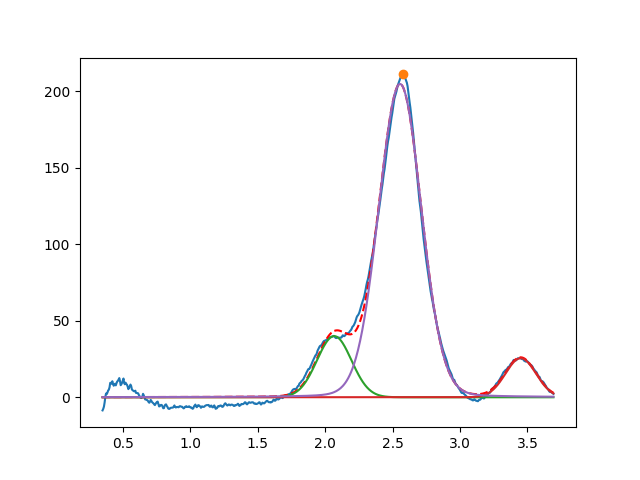

The table this chart was drawn from, first rows:
2.067420536158818933e+00, 3.999999999999999289e+01, 2.999999999999999334e-01, 9.999999999999998890e-01
3.450000000000280842e+00, 2.555221091646264853e+01, 2.662986125280304428e-01, 9.999999999999873435e-01
2.555352565379186647e+00, 2.048852545459378405e+02, 3.717106868145940712e-01, 9.316505548900487765e-01
